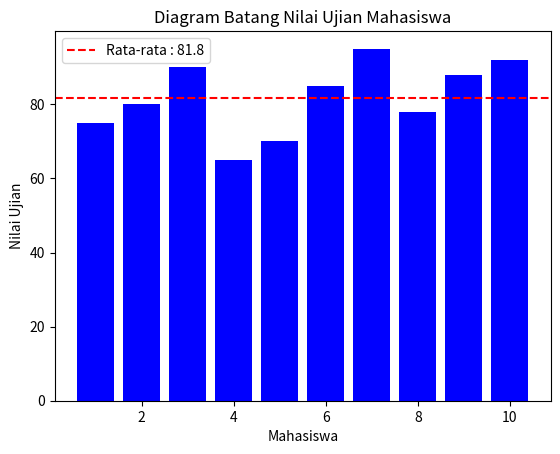

Reproduce this figure in Python.
import matplotlib.pyplot as plt
from functools import reduce

nilai_mahasiswa = [75, 80, 90, 65, 70, 85, 95, 78, 88, 92]

average = reduce(lambda x, y: x + y, nilai_mahasiswa) / len(nilai_mahasiswa)

label = list(map(lambda x: x+1, range(len(nilai_mahasiswa))))

plt.bar(label, nilai_mahasiswa, color="blue")
plt.xlabel("Mahasiswa")
plt.ylabel("Nilai Ujian")
plt.title("Diagram Batang Nilai Ujian Mahasiswa")
plt.axhline(average, color="red", linestyle="dashed", label="Rata-rata : " + str(average))
plt.legend()
plt.show()
